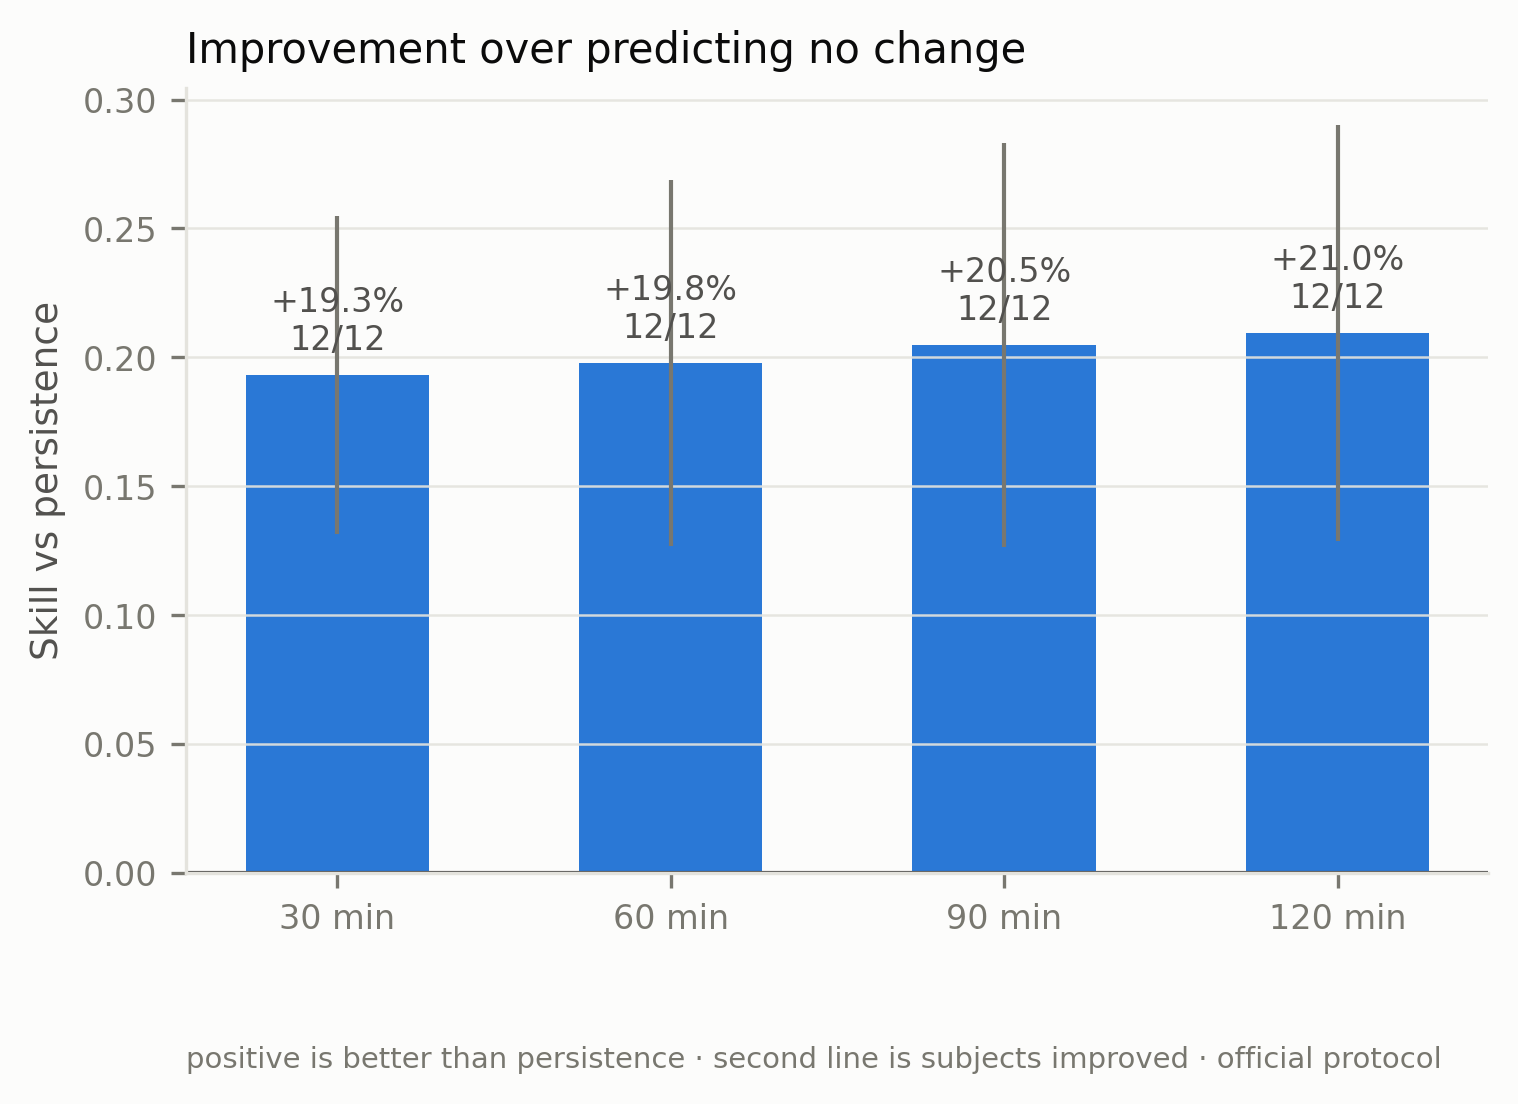

The data file committed next to this chart (first rows):
horizon_min, metric, method, reference, skill_mean, skill_sd, n_subjects_better, n_subjects
30, rmse, quantile, persistence, 0.1932, 0.06158, 12, 12
60, rmse, quantile, persistence, 0.198, 0.07101, 12, 12
90, rmse, quantile, persistence, 0.2048, 0.07846, 12, 12
120, rmse, quantile, persistence, 0.2095, 0.08053, 12, 12
